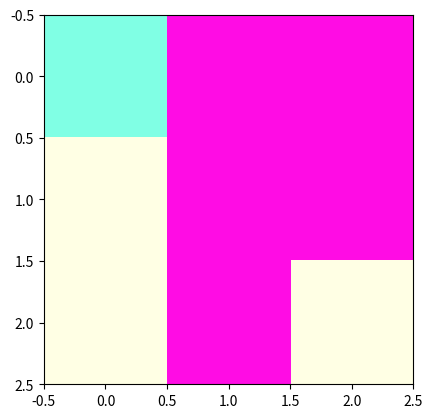

The matplotlib source for this figure:
import numpy as np
rgb_1 = np.array([
                  [[255, 0, 0], [255, 255, 0], [255, 255, 255]],
               		[[255, 0, 255], [0, 255, 0], [0, 255, 255]],
               		[[0, 0, 0], [0, 255, 255], [0, 0, 255]]
                 ])

# Change the first element (red value) of the above array to 128
rgb_1[0, 0, 0] = 128

# Change the last element (blue value) of the above array to 0
rgb_1[-1, -1, 2] = 0

# Update all green values above 150 to 150
rgb_1[rgb_1[:, :, 1] > 150, 1] = 150 # The second 1 refers to the green channel of the RGB array.

rgb_1
# array([[[128,   0,   0],
#         [255, 150,   0],
#         [255, 150, 255]],

#        [[255,   0, 255],
#         [  0, 150,   0],
#         [  0, 150, 255]],

#        [[  0,   0,   0],
#         [  0, 150, 255],
#         [  0,   0,   0]]])

# Update all 0 values with 255
rgb_1 = np.where(rgb_1 == 0, 255, rgb_1)

# Update all colors represented by 1-d array [0, 150, 255] with [97, 12, 228]
rgb_1 = np.where(rgb_1 == [0, 150, 255], [97, 12, 228], rgb_1)

# Visualize the image
import matplotlib.pyplot as plt
plt.imshow(rgb_1)
plt.show()
